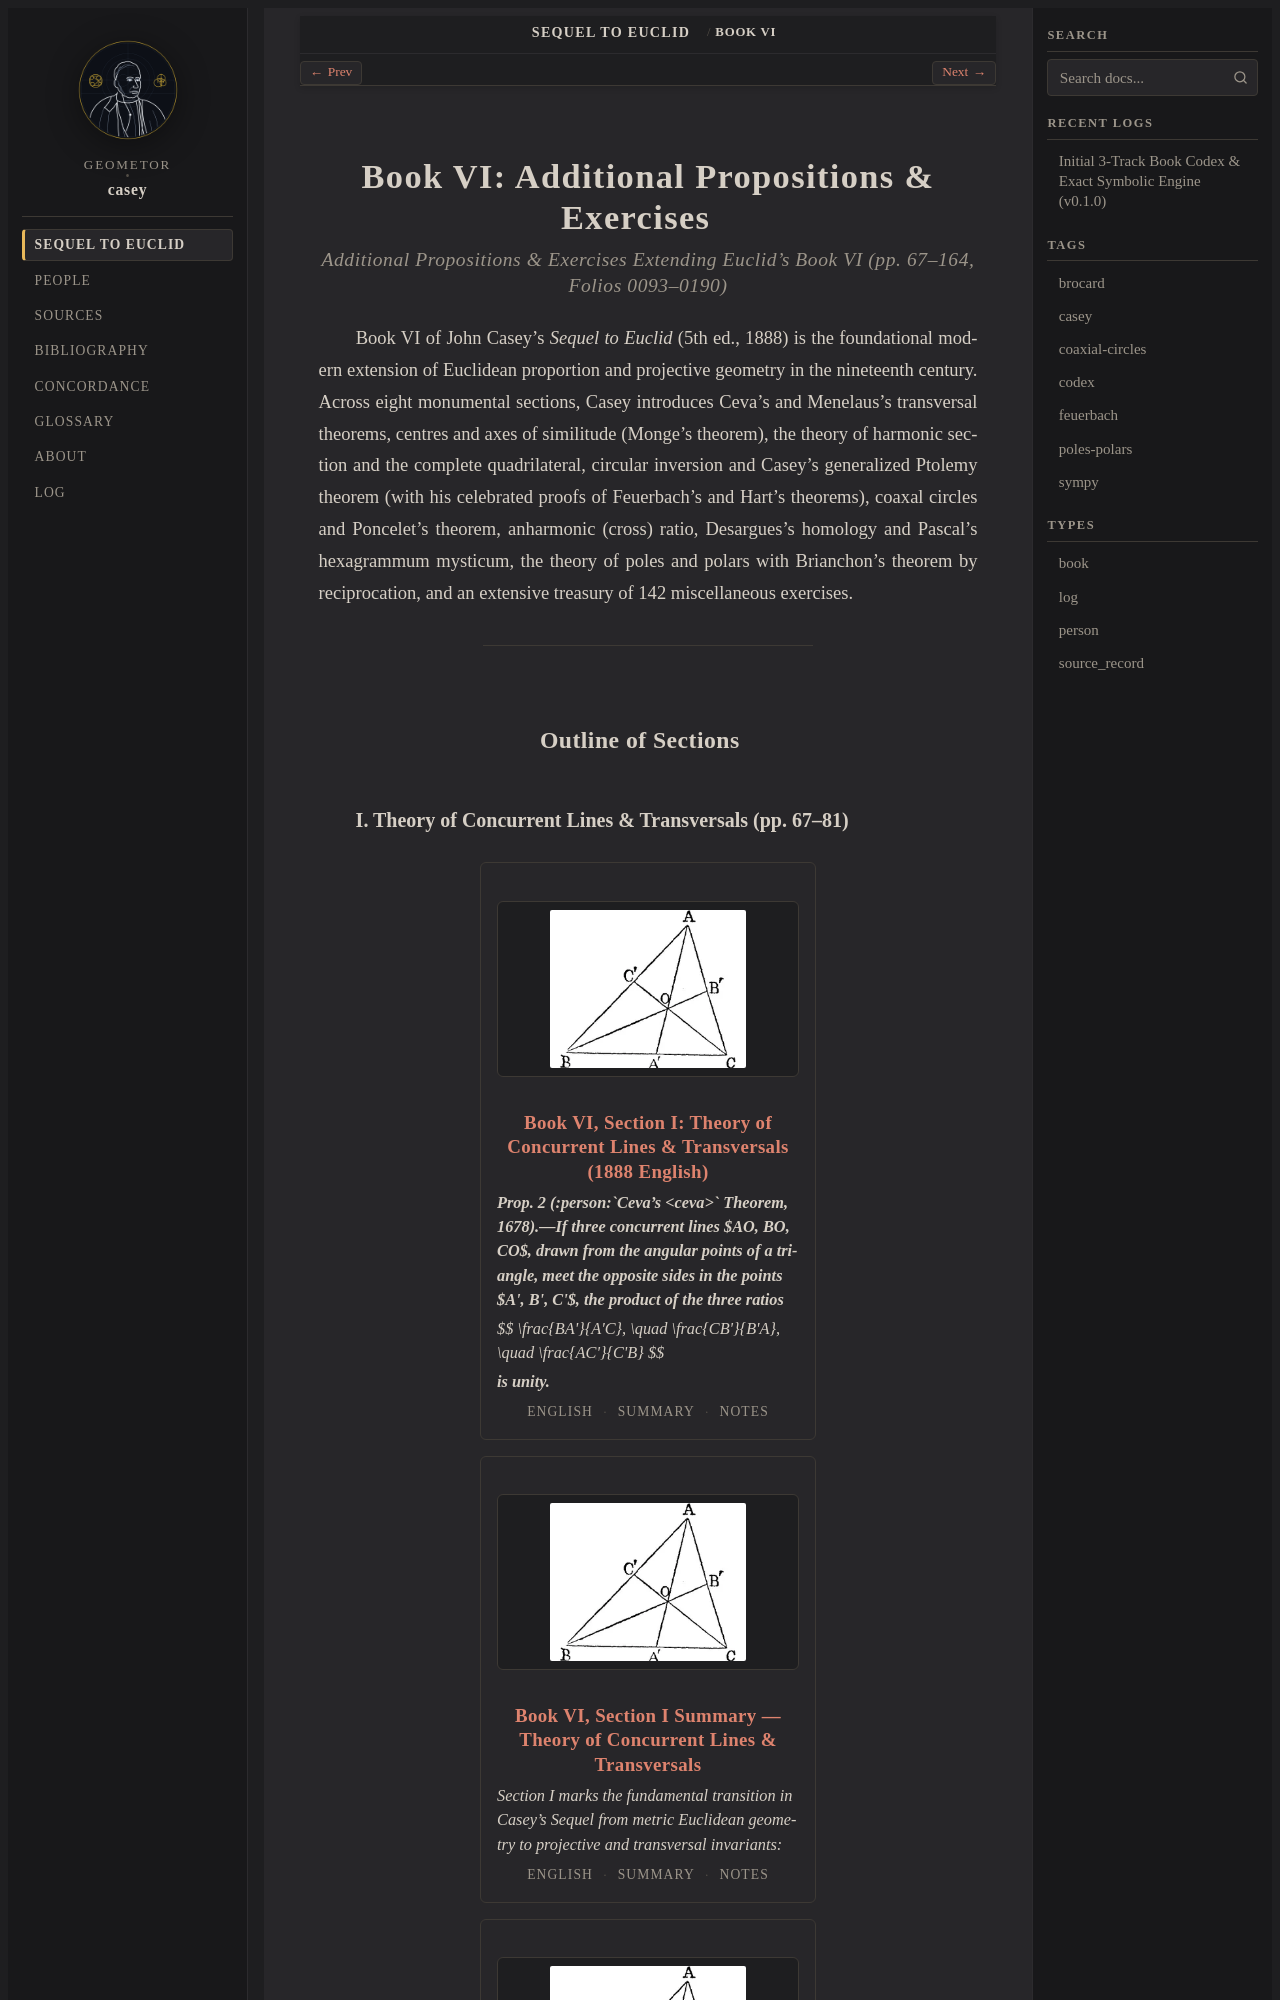

repository: geometor/casey · page: sequel_to_euclid/book_06/index.html · generator: sphinx

:title: Book VI: Additional Propositions & Exercises
:layout: book
:order: 6

.. _casey-book-06:
.. _casey-book-06-index:

Book VI: Additional Propositions & Exercises
=============================================

.. rubric:: Additional Propositions & Exercises Extending Euclid's Book VI (pp. 67–164, Folios 0093–0190)
